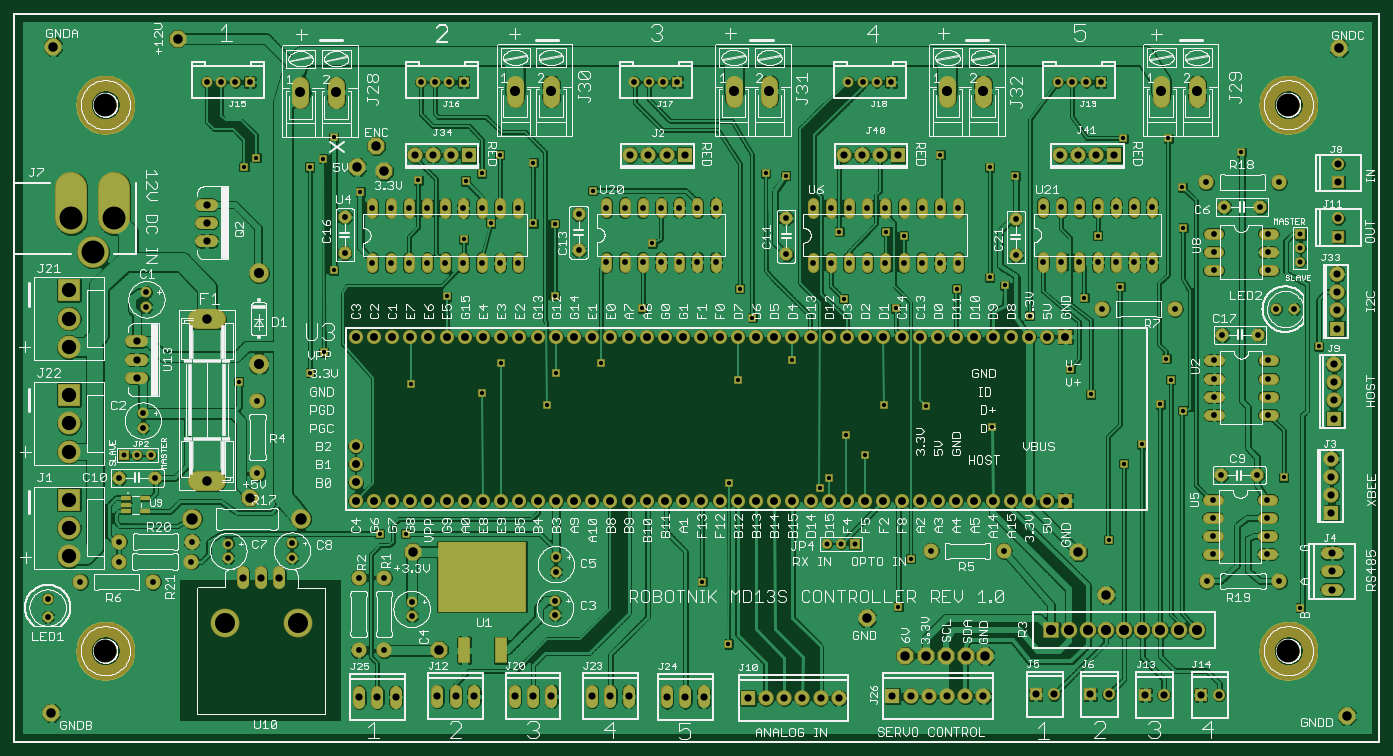
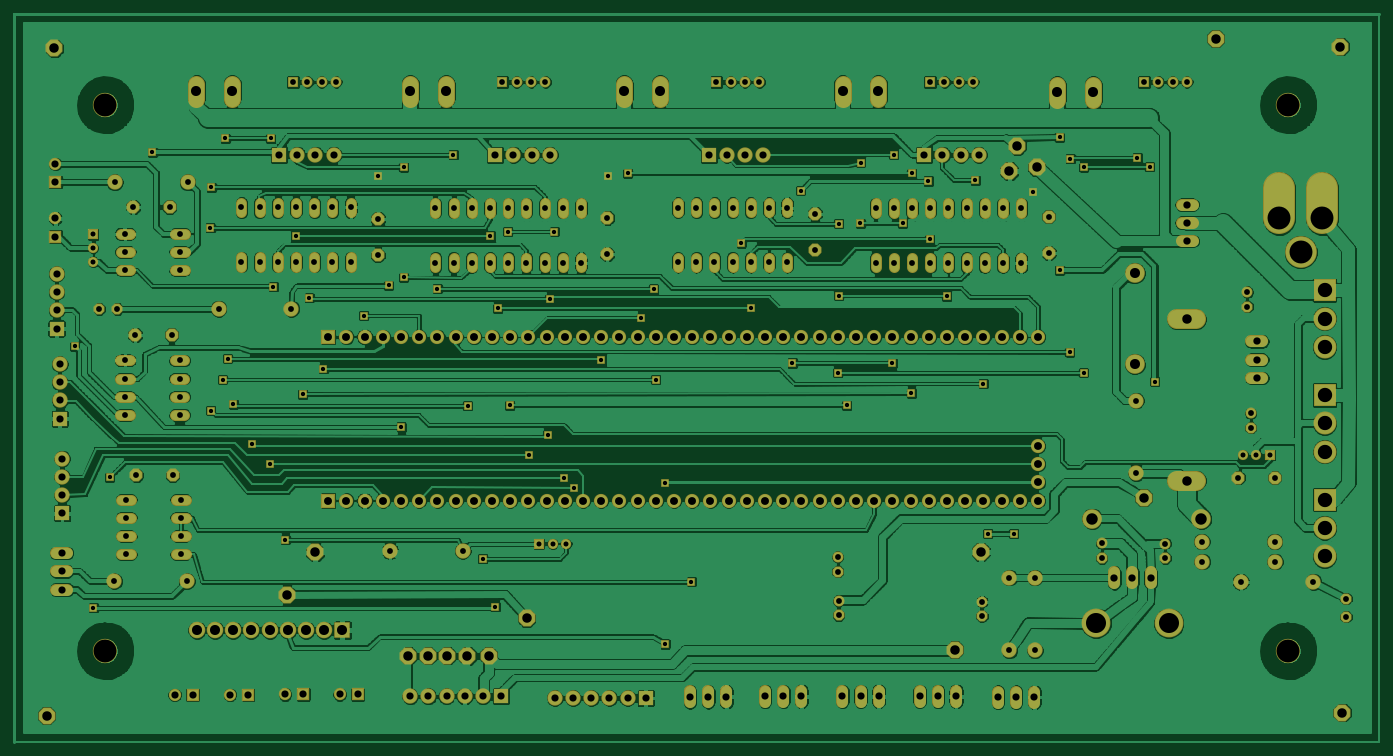
Circuit board: 6 layer files. Board 190.5 x 101.6 mm.
- top_copper: RobotnikCytronController.cmp (468332 bytes)
- drill: RobotnikCytronController.drd (6775 bytes)
- top_silk: RobotnikCytronController.plc (210981 bytes)
- bottom_copper: RobotnikCytronController.sol (324603 bytes)
- top_mask: RobotnikCytronController.stc (21980 bytes)
- bottom_mask: RobotnikCytronController.sts (12903 bytes)

=== top_copper: RobotnikCytronController.cmp (468332 bytes, source omitted) ===
=== drill: RobotnikCytronController.drd ===
%
M48
M72
T01C0.0236
T02C0.0276
T03C0.0315
T04C0.0320
T05C0.0394
T06C0.0400
T07C0.0433
T08C0.0520
T09C0.0551
T10C0.0630
T11C0.0787
T12C0.1102
T13C0.1260
%
T01
X21057Y11783
X22487Y11783
X30237Y18823
X30737Y20613
X33237Y21153
X27737Y21143
X26697Y19483
X22757Y20023
X17987Y21753
X17237Y20613
X13317Y20133
X18547Y26253
X24747Y24833
X25687Y27943
X27177Y28823
X29497Y28823
X30677Y28813
X32777Y30623
X29487Y32163
X27657Y32603
X26667Y31573
X25777Y31153
X23187Y31193
X20007Y30563
X17967Y32373
X17217Y31923
X18547Y33553
X14287Y32433
X13607Y31933
X30687Y24853
X35487Y24173
X40857Y25243
X41527Y23643
X43727Y21303
X40737Y20243
X46677Y17203
X47717Y16103
X45767Y14833
X45257Y14303
X40237Y14563
X48757Y18823
X51077Y18793
X54727Y17643
X60137Y19443
X58997Y20833
X63947Y18883
X65187Y18533
X64537Y20243
X64267Y21393
X59777Y24733
X61747Y25333
X60517Y28133
X65217Y28573
X65167Y30813
X68397Y32733
X64397Y33493
X61907Y33493
X55977Y31433
X54587Y31913
X51867Y32593
X49847Y28133
X48867Y28373
X46307Y28373
X43377Y31443
X42267Y31573
X36037Y27733
X46557Y24673
X49417Y24173
X52757Y25243
X54587Y25853
X55417Y25413
X56787Y23763
X62927Y16683
X61957Y15623
X61107Y11453
X70747Y14863
X71637Y7693
X50237Y10393
X49557Y7753
X40227Y5713
X38777Y9143
X72657Y22063
T02
X71647Y26723
X71647Y27473
X71647Y28223
X47157Y11213
X46407Y11213
X45657Y11213
X8487Y16093
X7737Y16093
X6987Y16093
T03
X11556Y36593
X12343Y36593
X13130Y36593
X13918Y36593
X23306Y36593
X24093Y36593
X24880Y36593
X25668Y36593
X35056Y36593
X35843Y36593
X36630Y36593
X37418Y36593
X46806Y36593
X47593Y36593
X48380Y36593
X49168Y36593
X58306Y36593
X59093Y36593
X59880Y36593
X60668Y36593
T04
X66467Y31083
X67447Y29723
X69447Y29723
X70467Y31083
X69887Y28253
X69887Y27253
X69887Y26253
X66887Y26253
X66887Y27253
X66887Y28253
X63506Y29698
X62506Y29698
X61506Y29698
X60506Y29698
X59506Y29698
X58506Y29698
X57506Y29698
X56007Y29073
X52847Y29672
X51847Y29672
X50847Y29672
X49847Y29672
X48847Y29672
X47847Y29672
X46847Y29672
X45847Y29672
X44847Y29672
X43397Y29123
X43397Y27123
X44847Y26672
X45847Y26672
X46847Y26672
X47847Y26672
X48847Y26672
X49847Y26672
X50847Y26672
X51847Y26672
X52847Y26672
X56007Y27073
X57506Y26698
X58506Y26698
X59506Y26698
X60506Y26698
X61506Y26698
X62506Y26698
X63506Y26698
X64757Y24133
X67337Y22703
X66896Y21298
X66896Y20298
X66896Y19298
X66896Y18298
X69896Y18298
X69896Y19298
X69896Y20298
X69896Y21298
X69337Y22703
X70317Y24113
X71317Y24113
X60757Y24133
X67287Y14983
X69287Y14983
X69837Y13648
X69837Y12648
X69837Y11648
X69837Y10648
X70495Y9171
X66837Y10648
X66837Y11648
X66837Y12648
X66837Y13648
X66495Y9171
X55347Y10833
X51347Y10833
X30737Y10493
X30737Y9693
X30692Y8101
X30692Y7301
X22817Y7241
X22817Y8041
X21307Y9363
X19907Y9363
X16237Y10443
X16237Y11243
X12747Y11233
X12747Y10433
X10717Y10243
X10737Y11343
X8607Y9133
X6717Y10243
X6737Y11343
X4607Y9133
X2817Y8213
X2817Y7213
X6737Y14843
X8737Y14843
X8048Y17591
X8048Y18391
X14348Y19087
X14348Y15087
X8243Y24251
X8243Y25051
X19147Y27193
X20662Y26664
X21662Y26664
X22662Y26664
X23662Y26664
X24662Y26664
X25662Y26664
X26662Y26664
X27662Y26664
X28662Y26664
X31987Y27343
X33518Y26690
X34518Y26690
X35518Y26690
X36518Y26690
X37518Y26690
X38518Y26690
X39518Y26690
X39518Y29690
X38518Y29690
X37518Y29690
X36518Y29690
X35518Y29690
X34518Y29690
X33518Y29690
X31987Y29343
X28662Y29664
X27662Y29664
X26662Y29664
X25662Y29664
X24662Y29664
X23662Y29664
X22662Y29664
X21662Y29664
X20662Y29664
X19147Y29193
X19907Y5363
X21307Y5363
T05
X20937Y2793
X21937Y2793
X19937Y2793
X24237Y2843
X25237Y2843
X26237Y2843
X28487Y2843
X29487Y2843
X30487Y2843
X32737Y2843
X33737Y2843
X34737Y2843
X36857Y2813
X37857Y2813
X38857Y2813
X41287Y2743
X42287Y2743
X43287Y2743
X44287Y2743
X45287Y2743
X46287Y2743
X49237Y2843
X50237Y2843
X51237Y2843
X52237Y2843
X53237Y2843
X54237Y2843
X57113Y2940
X58113Y2940
X60107Y2940
X61107Y2940
X63134Y2920
X64134Y2920
X66178Y2920
X67178Y2920
X73386Y8708
X73386Y9708
X73386Y10708
X73359Y12895
X73359Y13895
X73359Y14895
X73359Y15895
X73487Y18093
X73487Y19093
X73487Y20093
X73487Y21093
X73664Y23048
X73664Y24048
X73664Y25048
X73664Y26048
X73737Y28093
X73737Y29093
X73737Y31093
X73737Y32093
X61435Y32593
X60435Y32593
X59435Y32593
X58435Y32593
X49561Y32593
X48561Y32593
X47561Y32593
X46561Y32593
X37821Y32593
X36821Y32593
X35821Y32593
X34821Y32593
X25987Y32593
X24987Y32593
X23987Y32593
X22987Y32593
T06
X11547Y29853
X11547Y28853
X11547Y27853
X7719Y22335
X7719Y21335
X7719Y20335
X13547Y9353
X14547Y9353
X15547Y9353
T07
X19737Y13593
X20737Y13593
X21737Y13593
X22737Y13593
X23737Y13593
X24737Y13593
X25737Y13593
X26737Y13593
X27737Y13593
X28737Y13593
X29737Y13593
X30737Y13593
X31737Y13593
X32737Y13593
X33737Y13593
X34737Y13593
X35737Y13593
X36737Y13593
X37737Y13593
X38737Y13593
X39737Y13593
X40737Y13593
X41737Y13593
X42737Y13593
X43737Y13593
X44737Y13593
X45737Y13593
X46737Y13593
X47737Y13593
X48737Y13593
X49737Y13593
X50737Y13593
X51737Y13593
X52737Y13593
X53737Y13593
X54737Y13593
X55737Y13593
X56737Y13593
X57737Y13593
X58737Y13593
X58737Y22593
X57737Y22593
X56737Y22593
X55737Y22593
X54737Y22593
X53737Y22593
X52737Y22593
X51737Y22593
X50737Y22593
X49737Y22593
X48737Y22593
X47737Y22593
X46737Y22593
X45737Y22593
X44737Y22593
X43737Y22593
X42737Y22593
X41737Y22593
X40737Y22593
X39737Y22593
X38737Y22593
X37737Y22593
X36737Y22593
X35737Y22593
X34737Y22593
X33737Y22593
X32737Y22593
X31737Y22593
X30737Y22593
X29737Y22593
X28737Y22593
X27737Y22593
X26737Y22593
X25737Y22593
X24737Y22593
X23737Y22593
X22737Y22593
X21737Y22593
X20737Y22593
X19737Y22593
X19737Y16593
X19737Y15593
X19737Y14593
T08
X3027Y1933
X22887Y10773
X13927Y13763
X11577Y14693
X11577Y23553
X21307Y31693
X19817Y31903
X20867Y33073
X9967Y38973
X3127Y38543
X59447Y10743
X60987Y8433
X54327Y5063
X53257Y5063
X52197Y5073
X51087Y5063
X49927Y5063
X47837Y7123
X24317Y5393
X74197Y1773
X73787Y38443
T09
X65977Y36093
X64007Y36093
X54227Y36093
X52257Y36093
X42477Y36093
X40507Y36093
X30477Y36093
X28507Y36093
X18677Y36023
X16707Y36023
X14415Y26083
X14415Y21083
X57957Y6475
X58957Y6475
X59957Y6475
X60957Y6475
X61957Y6475
X62957Y6475
X63957Y6475
X64957Y6475
X65957Y6475
T10
X16757Y12603
X10757Y12603
T11
X3987Y12093
X3987Y10534
X3987Y13652
X3987Y16284
X3987Y17843
X3987Y19402
X3987Y22034
X3987Y23593
X3987Y25152
T12
X12547Y6853
X16547Y6853
T13
X5987Y5343
X5306Y27243
X6487Y29093
X4124Y29093
X5987Y35343
X70987Y35343
X70987Y5343
M30

=== top_silk: RobotnikCytronController.plc (210981 bytes, source omitted) ===
=== bottom_copper: RobotnikCytronController.sol (324603 bytes, source omitted) ===
=== top_mask: RobotnikCytronController.stc (21980 bytes, source omitted) ===
=== bottom_mask: RobotnikCytronController.sts (12903 bytes, source omitted) ===
